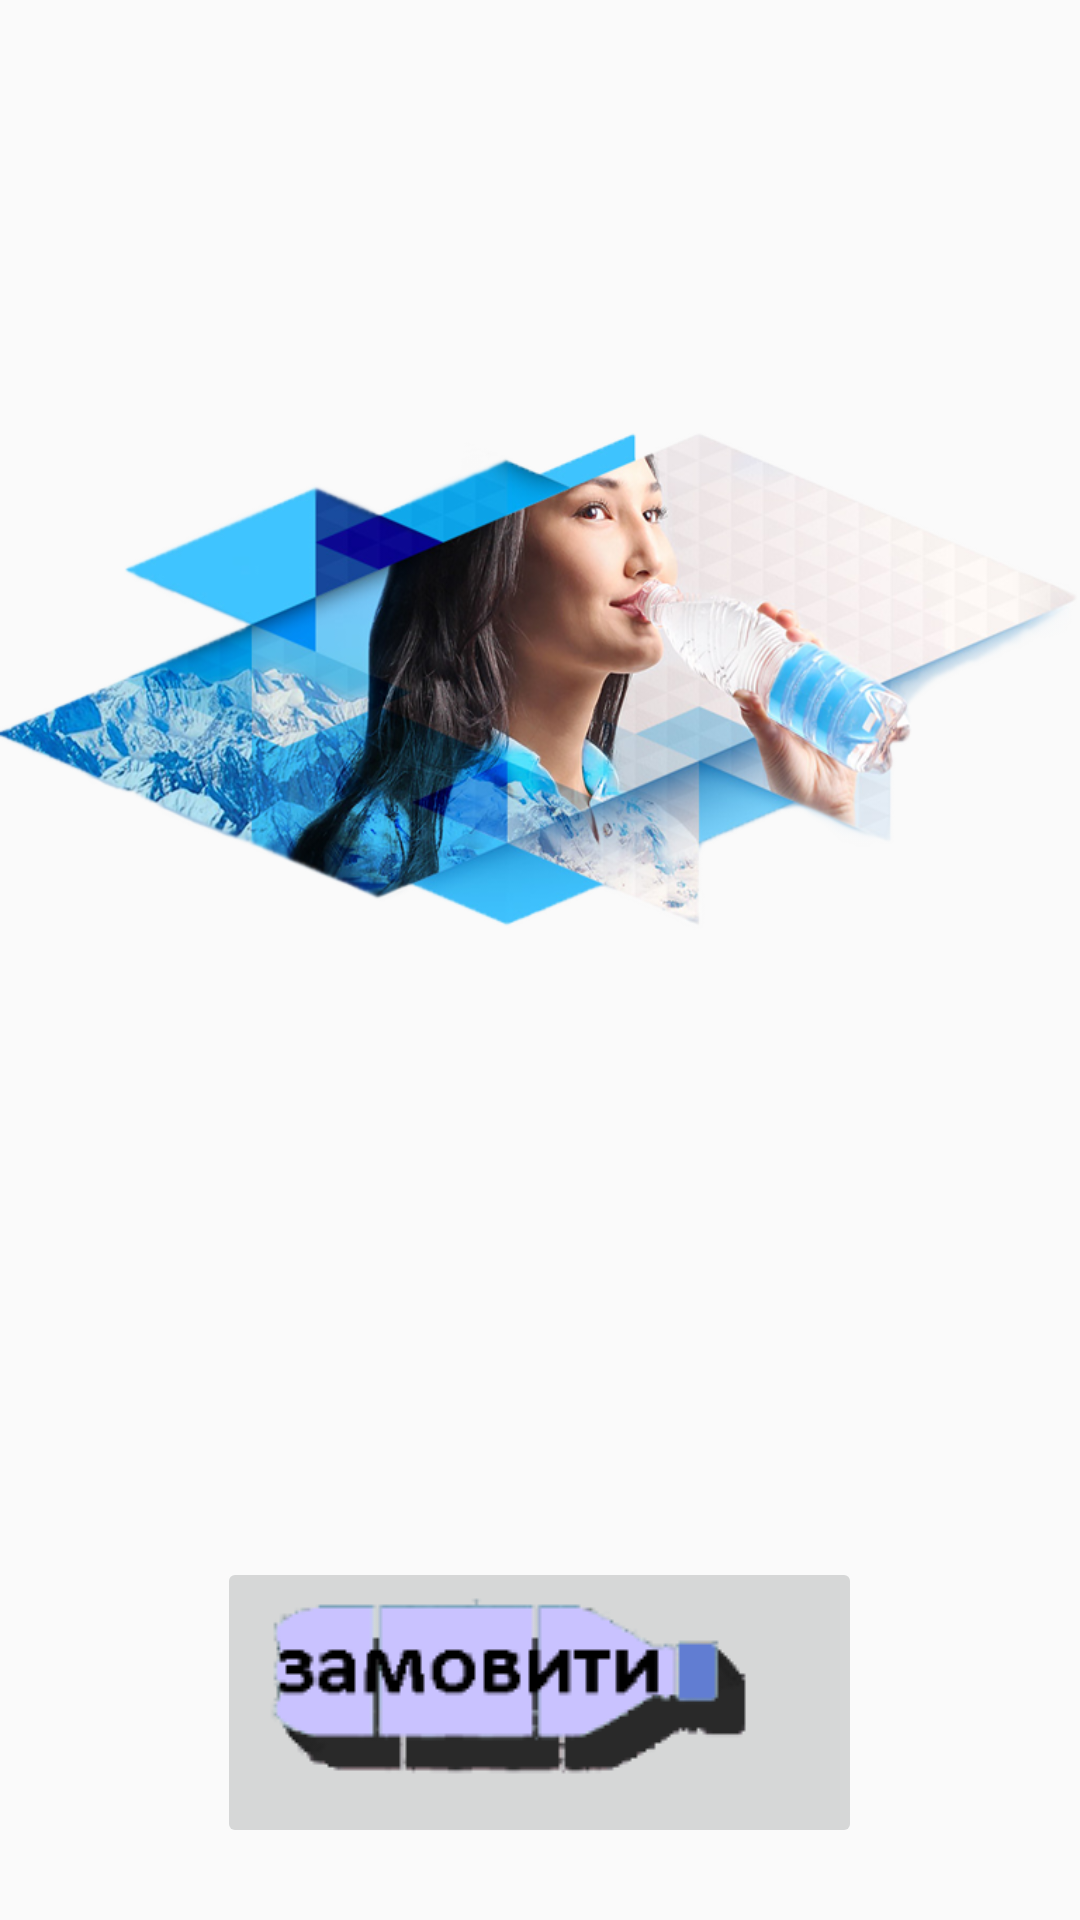

Produce the Android XML layout that renders to this screen, including the resource entries it uses.
<!-- AndroidManifest.xml: application theme AppTheme -->
<!-- res/layout/fragment_start.xml -->
<?xml version="1.0" encoding="utf-8"?>
<RelativeLayout xmlns:android="http://schemas.android.com/apk/res/android"
    android:orientation="vertical" android:layout_width="match_parent"
    android:layout_height="match_parent"
    android:background="@drawable/start_fon"
    android:baselineAligned="false">

    <ImageButton
        android:layout_width="wrap_content"
        android:layout_height="wrap_content"

        android:id="@+id/button_start"
        android:layout_gravity="center_horizontal"
        android:src="@drawable/start_button"
        android:layout_alignParentBottom="true"
        android:layout_centerHorizontal="true"
        android:layout_marginBottom="24dp"/>
</RelativeLayout>
<!-- resources referenced by this layout -->
<resources>
  <!-- drawable start_button: png bitmap (drawable, 4800 bytes) -->
  <!-- drawable start_fon: png bitmap (drawable, 389152 bytes) -->
  <style name="AppTheme" parent="Theme.AppCompat.Light.DarkActionBar">
          
          <item name="colorPrimary">@color/colorPrimary</item>
          <item name="colorPrimaryDark">@color/colorPrimaryDark</item>
          <item name="colorAccent">@color/colorAccent</item>
          <item name="android:windowActionBarOverlay">true</item>
      </style>
  <!-- not gathered from this repository: default colours our renderer supplied (Android Studio template values) -->
  <color name="colorPrimary">#FF6200EE</color>
  <color name="colorPrimaryDark">#FF3700B3</color>
  <color name="colorAccent">#FF03DAC5</color>
</resources>
